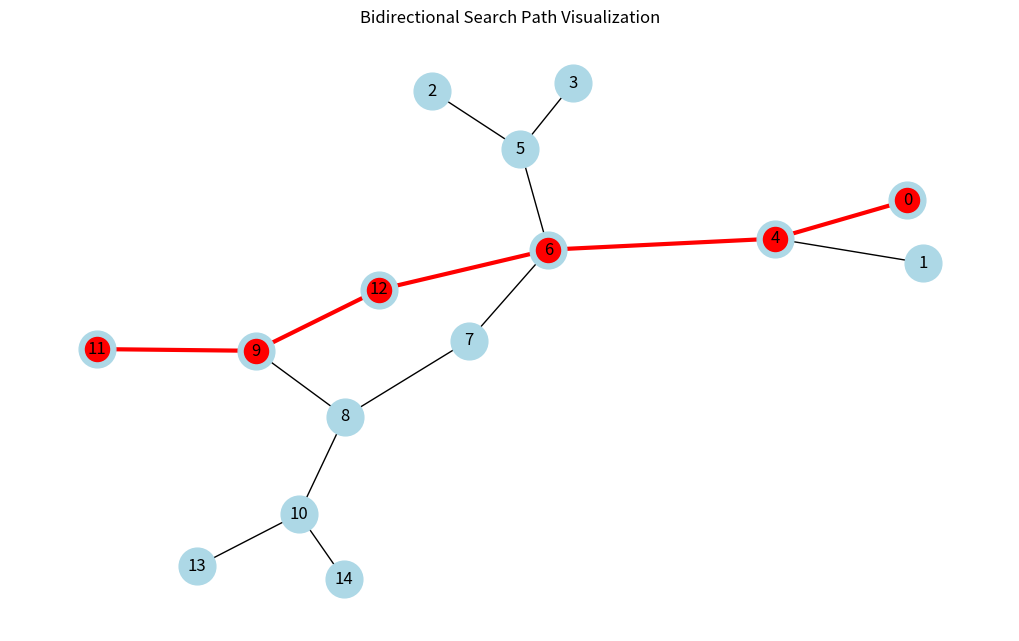

This figure's Python source:
import matplotlib.pyplot as plt
import networkx as nx

# Class definition for node to be added to graph
class AdjacentNode:
    def __init__(self, vertex):
        self.vertex = vertex
        self.next = None

# BidirectionalSearch implementation
class BidirectionalSearch:
    def __init__(self, vertices):
        self.vertices = vertices
        self.graph = [None] * self.vertices

        self.src_queue = []
        self.dest_queue = []

        self.src_visited = [False] * self.vertices
        self.dest_visited = [False] * self.vertices

        self.src_parent = [None] * self.vertices
        self.dest_parent = [None] * self.vertices

        # Dùng NetworkX để vẽ đồ thị
        self.nx_graph = nx.Graph()

    def add_edge(self, src, dest):
        node = AdjacentNode(dest)
        node.next = self.graph[src]
        self.graph[src] = node

        node = AdjacentNode(src)
        node.next = self.graph[dest]
        self.graph[dest] = node

        self.nx_graph.add_edge(src, dest)

    def bfs(self, direction='forward'):
        if direction == 'forward':
            current = self.src_queue.pop(0)
            connected_node = self.graph[current]
            while connected_node:
                vertex = connected_node.vertex
                if not self.src_visited[vertex]:
                    self.src_queue.append(vertex)
                    self.src_visited[vertex] = True
                    self.src_parent[vertex] = current
                connected_node = connected_node.next
        else:
            current = self.dest_queue.pop(0)
            connected_node = self.graph[current]
            while connected_node:
                vertex = connected_node.vertex
                if not self.dest_visited[vertex]:
                    self.dest_queue.append(vertex)
                    self.dest_visited[vertex] = True
                    self.dest_parent[vertex] = current
                connected_node = connected_node.next

    def is_intersecting(self):
        for i in range(self.vertices):
            if self.src_visited[i] and self.dest_visited[i]:
                return i
        return -1

    def build_path(self, intersecting_node, src, dest):
        path = [intersecting_node]
        i = intersecting_node
        while i != src:
            path.append(self.src_parent[i])
            i = self.src_parent[i]
        path = path[::-1]
        i = intersecting_node
        while i != dest:
            i = self.dest_parent[i]
            path.append(i)
        return path

    def visualize_graph(self, path=None):
        pos = nx.spring_layout(self.nx_graph, seed=42)
        plt.figure(figsize=(10, 6))
        nx.draw(self.nx_graph, pos, with_labels=True, node_color='lightblue', node_size=700)

        if path:
            edges = list(zip(path, path[1:]))
            nx.draw_networkx_edges(self.nx_graph, pos, edgelist=edges, edge_color='red', width=3)
            nx.draw_networkx_nodes(self.nx_graph, pos, nodelist=path, node_color='red')

        plt.title("Bidirectional Search Path Visualization")
        plt.show()

    def bidirectional_search(self, src, dest, show=True):
        self.src_queue.append(src)
        self.src_visited[src] = True
        self.src_parent[src] = -1

        self.dest_queue.append(dest)
        self.dest_visited[dest] = True
        self.dest_parent[dest] = -1

        while self.src_queue and self.dest_queue:
            self.bfs('forward')
            self.bfs('backward')

            intersecting_node = self.is_intersecting()
            if intersecting_node != -1:
                path = self.build_path(intersecting_node, src, dest)
                if show:
                    print(f"Path exists between {src} and {dest}")
                    print(f"Intersection at : {intersecting_node}")
                    print("***** Path *****")
                    print(" -> ".join(map(str, path)))
                    self.visualize_graph(path)
                else:
                    print(f"Path exists between {src} and {dest}")
                    print(f"Intersection at : {intersecting_node}")
                    print("***** Path *****")
                    print(" -> ".join(map(str, path)))
                return path

        if show:
            print(f"No path exists between {src} and {dest}")
            self.visualize_graph()
        return -1


# ----------- Demo chạy -----------
if __name__ == '__main__':
    n = 15
    src = 0
    dest = 11

    graph = BidirectionalSearch(n)
    graph.add_edge(0, 4)
    graph.add_edge(1, 4)
    graph.add_edge(2, 5)
    graph.add_edge(3, 5)
    graph.add_edge(4, 6)
    graph.add_edge(5, 6)
    graph.add_edge(6, 7)
    graph.add_edge(7, 8)
    graph.add_edge(8, 9)
    graph.add_edge(8, 10)
    graph.add_edge(9, 11)
    graph.add_edge(9, 12)
    graph.add_edge(10, 13)
    graph.add_edge(10, 14)
    graph.add_edge(12, 6)

    graph.bidirectional_search(src, dest, show=True)
